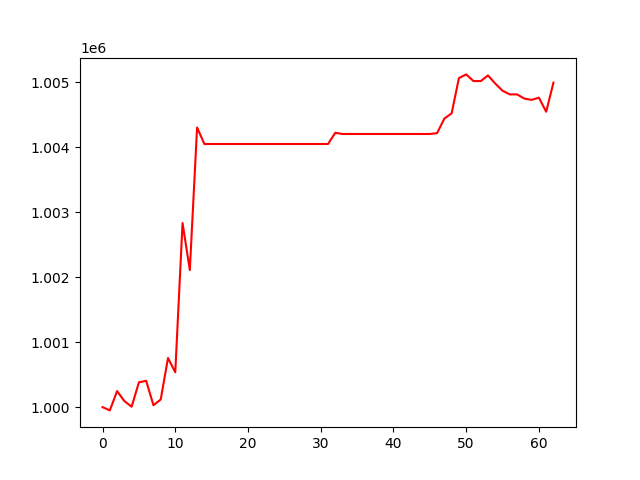

The data file committed next to this chart (first rows):
, 0
0, 1000000
1, 999950
2, 1000247
3, 1000093
4, 1000006
5, 1000382
6, 1000405
7, 1000029
8, 1000118
9, 1000755
10, 1000536
11, 1002832
12, 1002109
13, 1004302
14, 1004048
15, 1004048
16, 1004048
17, 1004048
18, 1004048
19, 1004048
20, 1004048
21, 1004048
22, 1004048
23, 1004048
24, 1004048
25, 1004048
26, 1004048
27, 1004048
28, 1004048
29, 1004048
30, 1004048
31, 1004048
32, 1004221
33, 1004203
34, 1004203
35, 1004203
36, 1004203
37, 1004203
38, 1004203
39, 1004203
40, 1004203
41, 1004203
42, 1004203
43, 1004203
44, 1004203
45, 1004203
46, 1004216
47, 1004440
48, 1004520
49, 1005062
50, 1005119
51, 1005017
52, 1005017
53, 1005103
54, 1004978
55, 1004868
56, 1004811
57, 1004811
58, 1004747
59, 1004728
... 3 more rows
